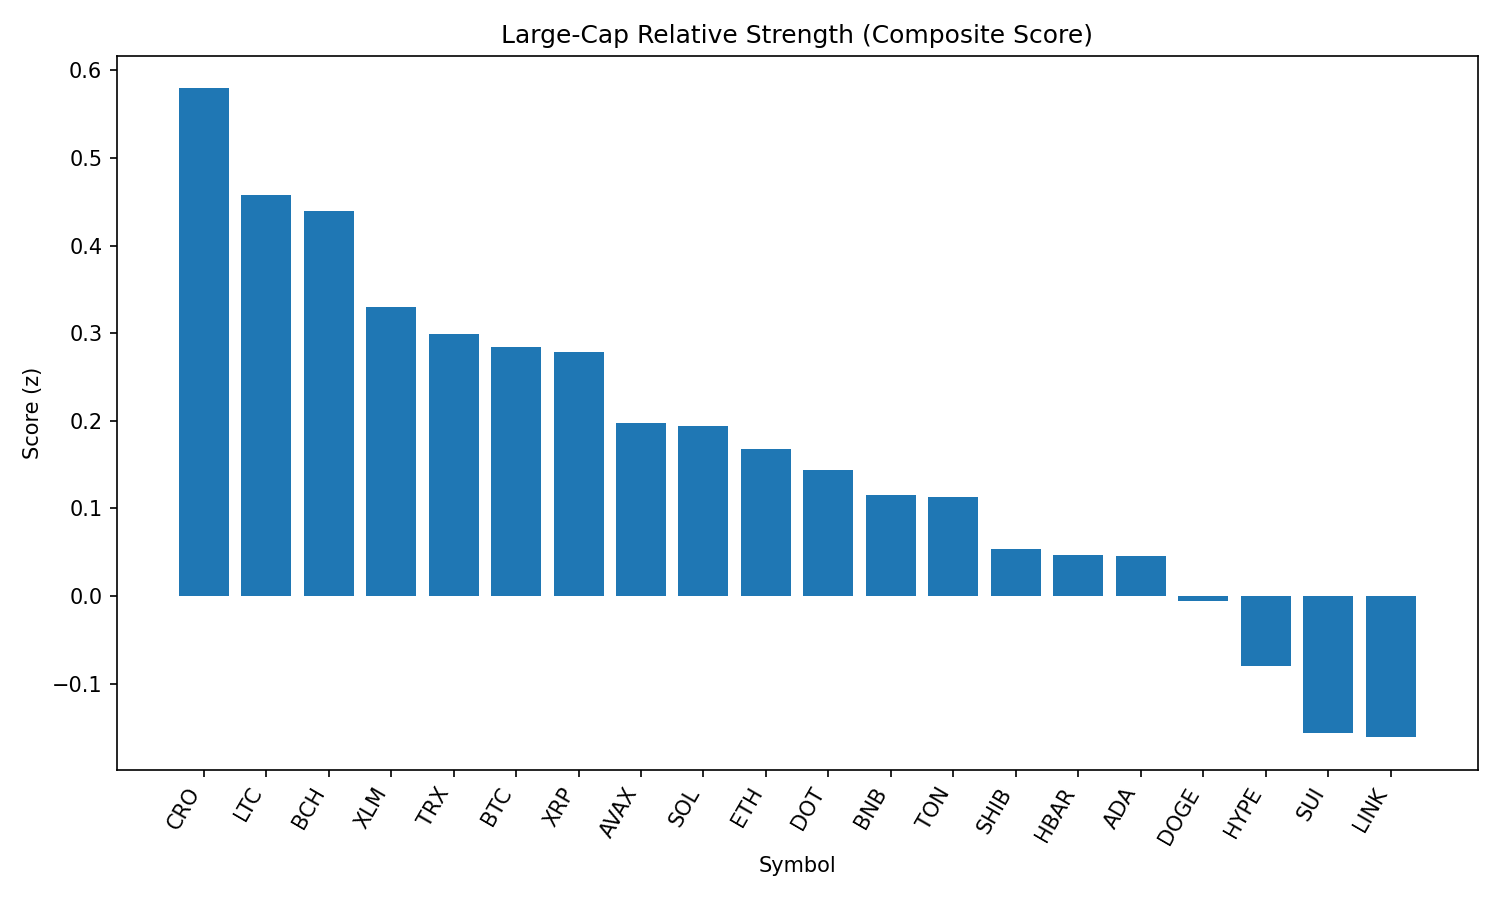

The file beside this chart, header and first rows:
rank, name, symbol, price, pct_1h, pct_24h, pct_7d, pct_1h_vs_btc, pct_24h_vs_btc, pct_7d_vs_btc, market_cap_rank, market_cap, volume_usd, score
1, Cronos, CRO, 0.2687, 0.1589, -8.397, 71.73, 0.2321, -8.517, 74.65, 25, 9031785558, 256942679, 0.5793
2, Litecoin, LTC, 109.5, 0.432, -0.7671, -1.616, 0.5052, -0.8875, 1.311, 27, 8343754100, 449403072, 0.4582
3, Bitcoin Cash, BCH, 545.7, 0.2353, 0.3486, -1.418, 0.3086, 0.2283, 1.508, 21, 10879086409, 211598000, 0.44
4, Stellar, XLM, 0.3558, 0.3416, -0.56, -9.279, 0.4148, -0.6803, -6.353, 20, 11144658320, 318738468, 0.3293
5, TRON, TRX, 0.3378, 0.2841, -1.376, -3.753, 0.3573, -1.496, -0.8274, 10, 31972929834, 798918088, 0.299
6, Bitcoin, BTC, 109098, -0.07321, 0.1203, -2.926, 0.0, 0.0, 0.0, 1, 2173234744699, 39191457103, 0.2838
7, XRP, XRP, 2.77, 0.2624, -1.295, -6.347, 0.3357, -1.416, -3.421, 4, 164691434884, 7434420414, 0.278
8, Avalanche, AVAX, 23.51, 0.0774, -1.453, -1.908, 0.1506, -1.573, 1.018, 22, 9932181502, 635528808, 0.1977
9, Solana, SOL, 199.7, 0.06804, -2.482, 3.783, 0.1412, -2.602, 6.71, 6, 108044352772, 6917461298, 0.1938
10, Ethereum, ETH, 4360, 0.09142, -2.128, -4.701, 0.1646, -2.249, -1.775, 2, 526397526173, 28517114542, 0.1677
11, Polkadot, DOT, 3.73, 0.04699, -1.89, -1.908, 0.1202, -2.011, 1.018, 35, 5684913213, 313698089, 0.1438
12, BNB, BNB, 848.2, 0.0232, -2.106, -1.929, 0.09641, -2.226, 0.9971, 5, 118145764369, 1494956016, 0.1152
13, Toncoin, TON, 3.14, -0.09467, -1.212, -2.314, -0.02146, -1.332, 0.6123, 29, 8050960083, 136903318, 0.1136
14, Shiba Inu, SHIB, 1.215e-05, -0.1564, -1.656, -1.404, -0.08322, -1.776, 1.522, 30, 7161646511, 237825198, 0.05359
15, Hedera, HBAR, 0.2161, 0.2275, -3.307, -8.64, 0.3007, -3.427, -5.714, 24, 9159683592, 292919357, 0.04713
16, Cardano, ADA, 0.8092, -0.07834, -1.767, -5.161, -0.005128, -1.887, -2.235, 11, 29545128550, 1666911234, 0.04612
17, Dogecoin, DOGE, 0.2124, -0.1353, -2.435, -2.417, -0.06212, -2.556, 0.509, 9, 32037601796, 2324699684, -0.005637
18, Hyperliquid, HYPE, 43.94, -0.2923, -2.15, -2.701, -0.2191, -2.27, 0.2253, 17, 11907275852, 325298256, -0.07972
19, Sui, SUI, 3.21, -0.2436, -2.82, -6.857, -0.1704, -2.941, -3.931, 19, 11460525154, 1162781788, -0.1561
20, Chainlink, LINK, 22.76, -0.1158, -3.872, -6.169, -0.04259, -3.992, -3.243, 13, 15443596660, 1330035860, -0.161
21, World Liberty Financial, WLFI, 0.2151, -3.133, -23.48, 0.0, -3.06, -23.6, 2.926, 32, 6230726831, 1844951053, -3.403
